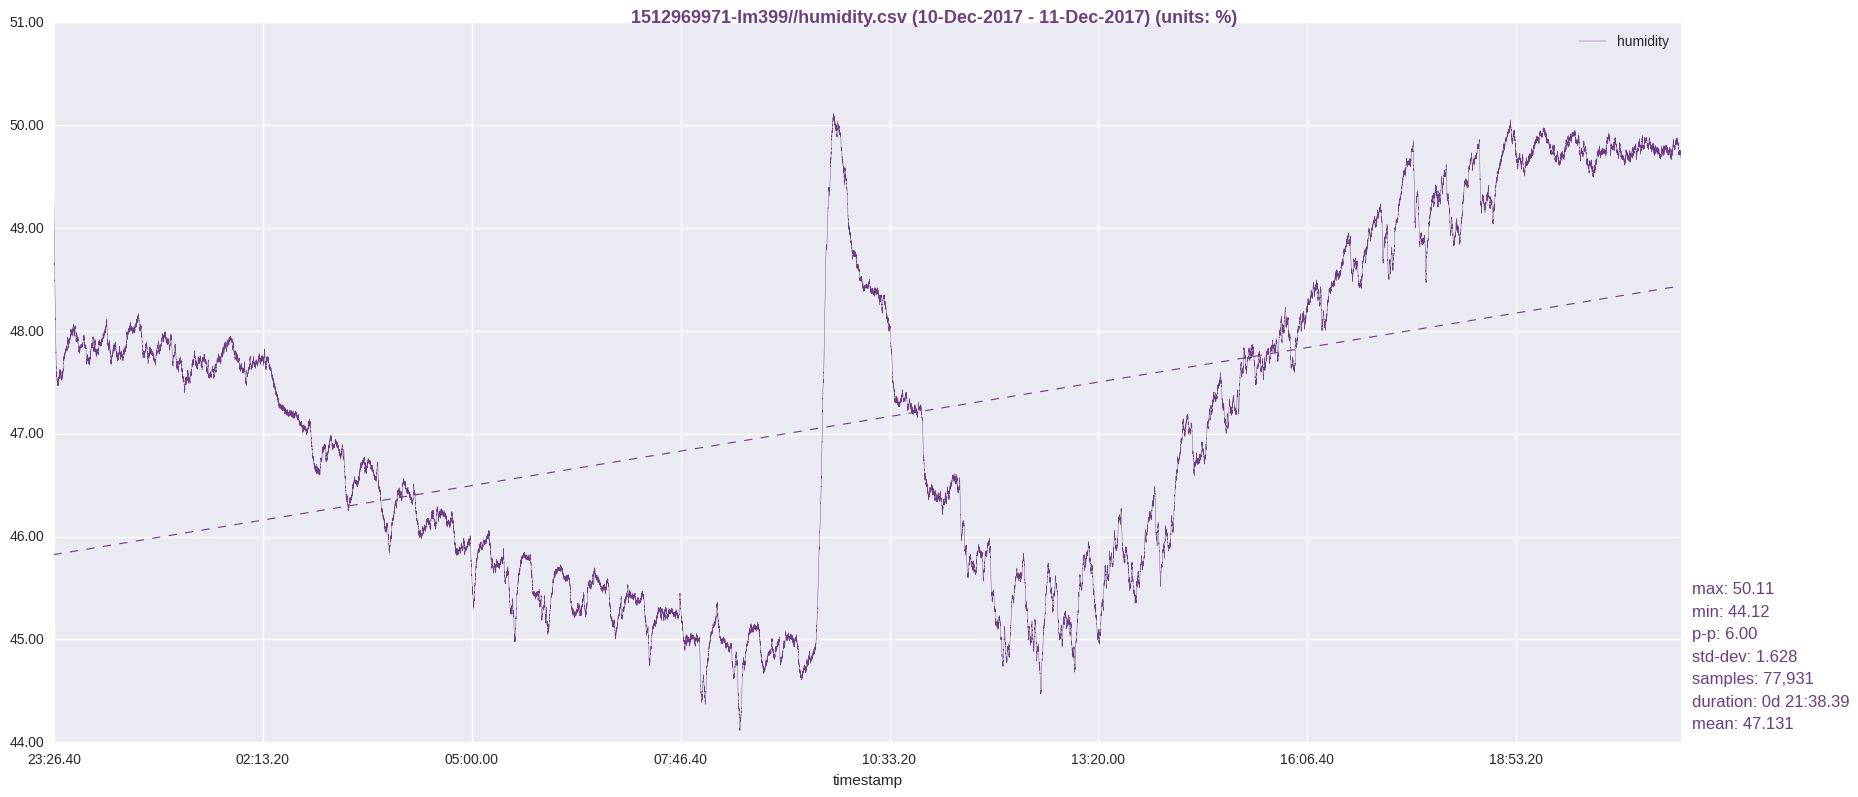

The file beside this chart, header and first rows:
timestamp, humidity
1512969974, 49.73
1512969975, 49.72
1512969976, 49.7
1512969977, 49.66
1512969978, 49.65
1512969979, 49.64
1512969980, 49.6
1512969981, 49.55
1512969982, 49.53
1512969983, 49.51
1512969984, 49.47
1512969985, 49.44
1512969986, 49.41
1512969987, 49.38
1512969988, 49.37
1512969989, 49.34
1512969990, 49.31
1512969991, 49.31
1512969992, 49.26
1512969993, 49.24
1512969994, 49.24
1512969995, 49.22
1512969996, 49.2
1512969997, 49.16
1512969998, 49.16
1512969999, 49.14
1512970000, 49.1
1512970001, 49.09
1512970002, 49.06
1512970003, 49.05
1512970004, 49.03
1512970005, 49.01
1512970006, 48.97
1512970007, 48.97
1512970008, 48.94
1512970009, 48.92
1512970010, 48.89
1512970011, 48.87
1512970012, 48.85
1512970013, 48.81
1512970014, 48.8
1512970015, 48.78
1512970016, 48.77
1512970017, 48.74
1512970018, 48.74
1512970019, 48.71
1512970020, 48.7
1512970021, 48.69
1512970022, 48.67
1512970023, 48.64
1512970024, 48.66
1512970025, 48.63
1512970026, 48.62
1512970027, 48.61
1512970028, 48.58
1512970029, 48.58
1512970030, 48.57
1512970031, 48.54
1512970032, 48.53
1512970033, 48.53
... 77,871 more rows
